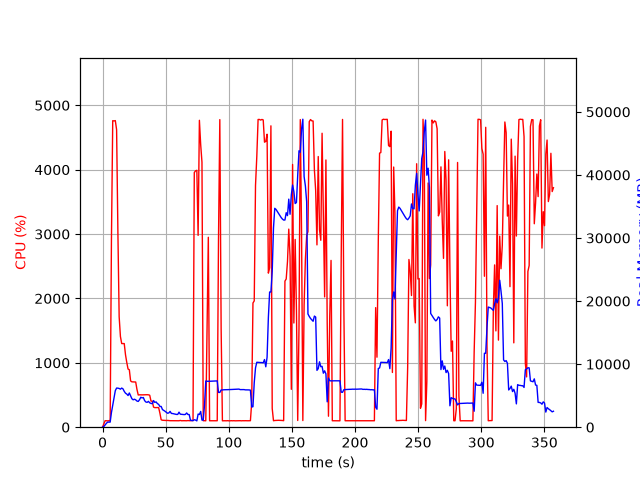

Values plotted in this chart, from the file beside it:
elapsed_time, nproc, cpu, mem_real, mem_virtual
4.649162292480469e-05, 1, 0.0, 7.93, 3185
1.006, 1, 49.7, 101.4, 782.2
2.014, 1, 100.2, 359.4, 1902
3.021, 1, 100.3, 607.3, 3188
4.028, 1, 98.3, 807.6, 2676
5.035, 1, 100.3, 807.6, 2676
6.042, 1, 100.2, 807.6, 2676
7.05, 1, 2908, 2330, 8133
8.071, 1, 4761, 3467, 9476
9.092, 1, 4757, 4627, 10720
10.11, 1, 4762, 5796, 11907
11.13, 1, 4621, 6205, 12318
12.15, 1, 3049, 6190, 12426
13.16, 1, 1715, 6141, 12776
14.17, 1, 1408, 6029, 12896
15.17, 1, 1299, 6206, 13348
16.18, 1, 1299, 6082, 13348
17.19, 1, 1299, 5682, 13436
18.2, 1, 1124, 5390, 13528
19.2, 1, 1005, 5259, 13528
20.21, 1, 903.3, 5022, 13624
21.22, 1, 893.0, 5427, 14104
22.23, 1, 718.8, 4979, 14460
23.24, 1, 704.6, 4519, 14460
24.25, 1, 703.1, 4345, 14460
25.26, 1, 702.9, 4438, 14460
26.27, 1, 701.8, 4337, 14460
27.27, 1, 586.1, 4147, 14460
28.28, 1, 500.3, 4090, 14460
29.29, 1, 503.1, 4356, 14460
30.3, 1, 502.3, 4750, 14460
31.31, 1, 502.0, 4645, 14460
32.32, 1, 503.0, 4706, 14876
33.33, 1, 504.4, 4217, 14876
34.34, 1, 504.5, 3990, 14876
35.35, 1, 504.6, 3944, 14876
36.36, 1, 503.0, 4097, 14876
37.37, 1, 497.2, 3863, 14876
38.38, 1, 405.1, 3775, 14876
39.39, 1, 404.9, 3724, 14876
40.4, 1, 312.1, 4227, 14876
41.41, 1, 304.1, 3931, 14876
42.42, 1, 304.1, 4011, 14876
43.42, 1, 304.5, 3747, 14876
44.43, 1, 305.1, 3623, 14876
45.44, 1, 217.9, 3286, 14876
46.45, 1, 114.9, 3291, 14876
47.46, 1, 108.0, 2798, 14876
48.47, 1, 106.1, 2668, 14876
49.48, 1, 105.1, 2532, 14876
50.49, 1, 104.0, 2368, 14876
51.5, 1, 105.2, 2211, 14876
52.51, 1, 103.1, 2261, 14876
53.51, 1, 101.1, 2507, 14876
54.52, 1, 101.1, 2184, 14876
55.53, 1, 102.1, 2165, 14876
56.54, 1, 101.2, 2127, 14876
57.55, 1, 101.2, 2072, 14876
58.56, 1, 101.1, 2028, 14876
59.57, 1, 101.2, 2024, 14876
... 294 more rows
